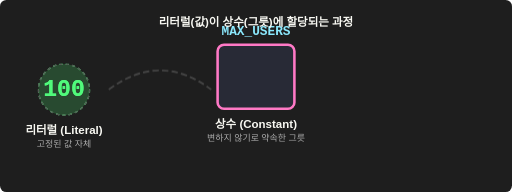
t = 0.00 s
t = 0.75 s: frame unchanged from t = 0.00 s, image omitted
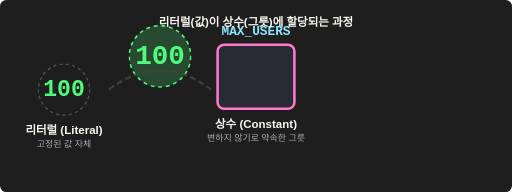
t = 1.63 s
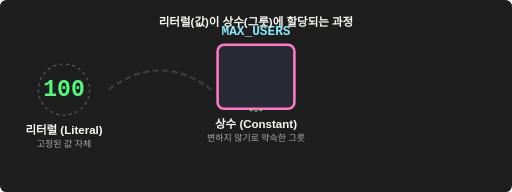
t = 2.50 s
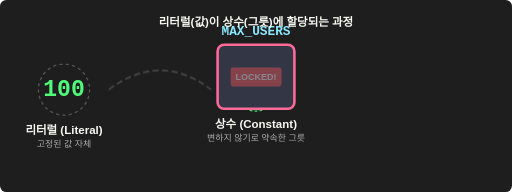
t = 3.31 s
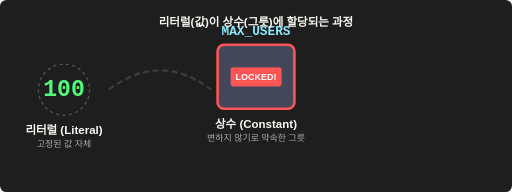
t = 4.25 s

The animated SVG that drew these frames (rendered in a browser with its animation timeline set to each time). Animation: 3 CSS @keyframes rules; one cycle of 5.00 s, repeats indefinitely.

<svg xmlns="http://www.w3.org/2000/svg" viewBox="0 0 800 300" width="100%" height="auto">
  <defs>
    <style>
      .box { rx: 10; ry: 10; fill: #282a36; stroke: #ff79c6; stroke-width: 4; }
      .obj { font-family: 'Courier New', monospace; font-size: 36px; font-weight: bold; fill: #50fa7b; }
      .label { font-family: sans-serif; font-size: 18px; fill: #f8f8f2; font-weight: bold; }
      .tag { font-family: 'Courier New', monospace; font-size: 20px; font-weight: bold; fill: #8be9fd; }
      
      @keyframes floatLiteral {
        0%, 20% { transform: translate(0px, 0px) scale(1); opacity: 1; }
        30%, 40% { transform: translate(150px, -50px) scale(1.2); opacity: 1; }
        50%, 70% { transform: translate(300px, 0px) scale(0.8); opacity: 1; }
        80%, 100% { transform: translate(300px, 0px) scale(0.8); opacity: 0; }
      }
      
      @keyframes lockBox {
        0%, 65% { stroke: #ff79c6; fill: #282a36; }
        70%, 100% { stroke: #ff5555; fill: #44475a; }
      }
      
      @keyframes showLockText {
        0%, 65% { opacity: 0; }
        70%, 100% { opacity: 1; }
      }
      
      .literal-anim { animation: floatLiteral 5s infinite; }
      .constant-box { animation: lockBox 5s infinite; }
      .lock-text { animation: showLockText 5s infinite; }
    </style>
  </defs>

  <rect width="100%" height="100%" fill="#1e1e1e" rx="10" />

  <!-- 리터럴 영역 -->
  <g transform="translate(100, 150)">
    <!-- 애니메이션 리터럴 -->
    <g class="literal-anim">
      <circle cx="0" cy="-10" r="40" fill="rgba(80, 250, 123, 0.2)" stroke="#50fa7b" stroke-width="2" stroke-dasharray="5,5" />
      <text x="0" y="0" class="obj" text-anchor="middle">100</text>
    </g>
    <!-- 제자리에 있는 설명 (원본 복사본 느낌) -->
    <circle cx="0" cy="-10" r="40" fill="transparent" stroke="#555" stroke-width="2" stroke-dasharray="5,5" />
    <text x="0" y="0" class="obj" fill="#555" text-anchor="middle">100</text>
    <text x="0" y="60" class="label" text-anchor="middle">리터럴 (Literal)</text>
    <text x="0" y="80" font-family="sans-serif" font-size="14" fill="#aaa" text-anchor="middle">고정된 값 자체</text>
  </g>

  <!-- 바인딩 화살표 가이드 경로 -->
  <path d="M 170 140 Q 250 80 330 140" fill="transparent" stroke="#444" stroke-width="3" stroke-dasharray="10,5" />

  <!-- 상수 영역 -->
  <g transform="translate(400, 100)">
    <rect x="-60" y="-30" width="120" height="100" class="box constant-box" />
    <text x="0" y="-45" class="tag" text-anchor="middle">MAX_USERS</text>
    <text x="0" y="100" class="label" text-anchor="middle">상수 (Constant)</text>
    <text x="0" y="120" font-family="sans-serif" font-size="14" fill="#aaa" text-anchor="middle">변하지 않기로 약속한 그릇</text>
    
    <!-- 자물쇠 아이콘/텍스트 -->
    <g class="lock-text" transform="translate(0, 20)">
      <rect x="-40" y="-15" width="80" height="30" rx="5" fill="#ff5555" />
      <text x="0" y="5" font-family="sans-serif" font-size="14" font-weight="bold" fill="white" text-anchor="middle">LOCKED!</text>
    </g>
  </g>
  
  <text x="400" y="40" class="label" text-anchor="middle" font-size="20">리터럴(값)이 상수(그릇)에 할당되는 과정</text>

</svg>
